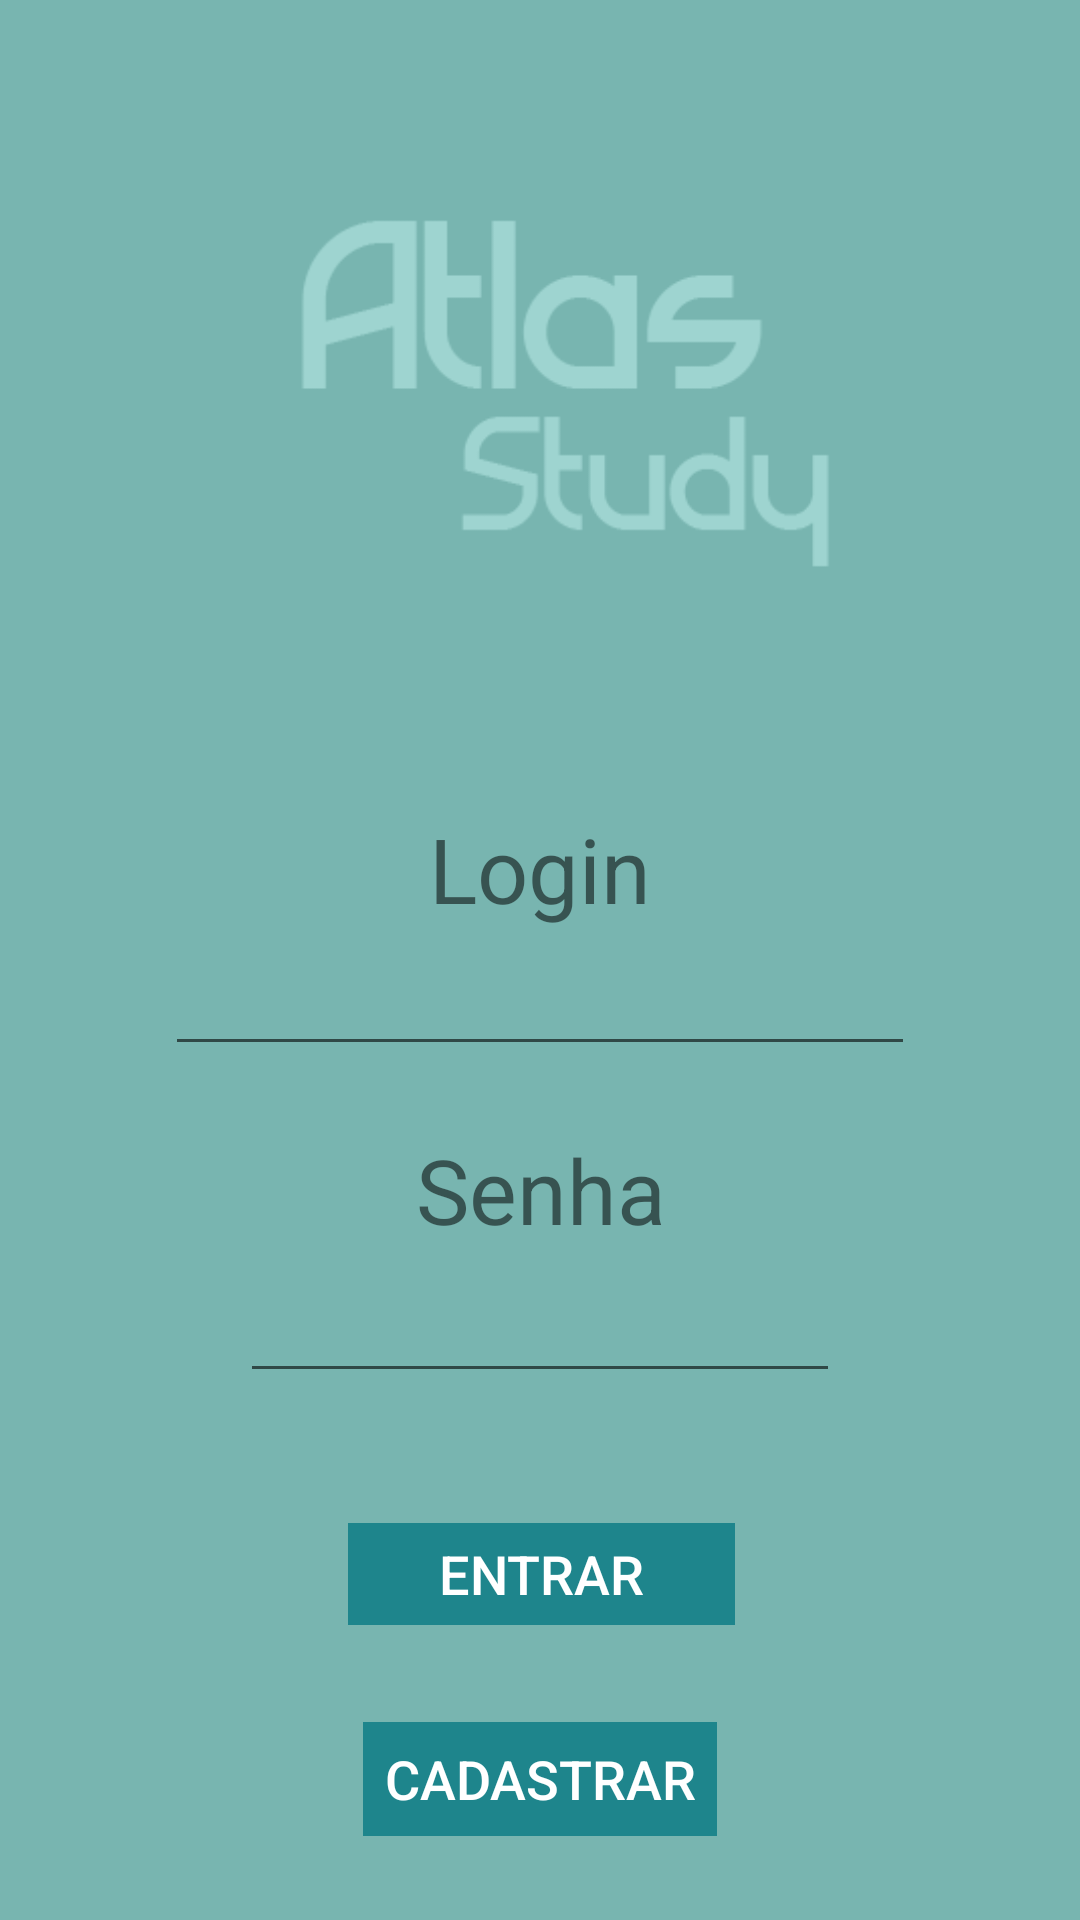

Reconstruct the res/layout file that produces this screen, plus the resources it refers to.
<!-- AndroidManifest.xml: application theme AppTheme -->
<!-- res/layout/activity_login.xml -->
<?xml version="1.0" encoding="utf-8"?>
<android.support.constraint.ConstraintLayout xmlns:android="http://schemas.android.com/apk/res/android"
    xmlns:app="http://schemas.android.com/apk/res-auto"
    xmlns:tools="http://schemas.android.com/tools"
    android:layout_width="match_parent"
    android:layout_height="match_parent"
    android:background="@color/colorPrimary"
    tools:background="@color/colorPrimary"
    tools:context="com.simplex.atlasstudy.activity.activity.LoginActivity">

    <ImageView
        android:id="@+id/imgLogo"
        android:layout_width="280dp"
        android:layout_height="241dp"
        android:layout_marginBottom="310dp"
        android:layout_marginLeft="8dp"
        android:layout_marginRight="8dp"
        app:layout_constraintBottom_toBottomOf="parent"
        app:layout_constraintLeft_toLeftOf="parent"
        app:layout_constraintRight_toRightOf="parent"
        app:srcCompat="@drawable/logo"
        app:layout_constraintTop_toTopOf="parent"
        android:layout_marginTop="8dp"
        app:layout_constraintVertical_bias="0.0" />

    <EditText
        android:id="@+id/txtLoginEsc"
        android:layout_width="250dp"
        android:layout_height="wrap_content"
        android:layout_marginBottom="8dp"
        android:layout_marginLeft="8dp"
        android:layout_marginRight="8dp"
        android:layout_marginTop="8dp"
        android:ems="10"
        android:inputType="textEmailAddress"
        android:textAlignment="center"
        android:textColor="@color/text_color"
        app:layout_constraintBottom_toBottomOf="parent"
        app:layout_constraintLeft_toLeftOf="parent"
        app:layout_constraintRight_toRightOf="parent"
        app:layout_constraintTop_toTopOf="parent"
        app:layout_constraintVertical_bias="0.525" />

    <EditText
        android:id="@+id/txtSenhaEsc"
        style="@android:style/Widget.AutoCompleteTextView"
        android:layout_width="200dp"
        android:layout_height="wrap_content"
        android:layout_marginBottom="8dp"
        android:layout_marginLeft="8dp"
        android:layout_marginRight="8dp"
        android:layout_marginTop="8dp"
        android:ems="10"
        android:inputType="textPassword"
        android:textAlignment="center"
        android:textColor="@color/text_color"
        app:layout_constraintBottom_toBottomOf="parent"
        app:layout_constraintLeft_toLeftOf="parent"
        app:layout_constraintRight_toRightOf="parent"
        app:layout_constraintTop_toTopOf="parent"
        app:layout_constraintVertical_bias="0.712" />

    <TextView
        android:id="@+id/txtLogin1"
        android:layout_width="wrap_content"
        android:layout_height="wrap_content"
        android:layout_marginBottom="8dp"
        android:layout_marginLeft="8dp"
        android:layout_marginRight="8dp"
        android:layout_marginTop="8dp"
        android:text="Login"
        android:textSize="30sp"
        app:layout_constraintBottom_toBottomOf="parent"
        app:layout_constraintLeft_toLeftOf="parent"
        app:layout_constraintRight_toRightOf="parent"
        app:layout_constraintTop_toTopOf="parent"
        app:layout_constraintVertical_bias="0.448" />

    <TextView
        android:id="@+id/txtSenha1"
        android:layout_width="wrap_content"
        android:layout_height="wrap_content"
        android:layout_marginBottom="8dp"
        android:layout_marginLeft="8dp"
        android:layout_marginRight="8dp"
        android:layout_marginTop="8dp"
        android:text="Senha"
        android:textSize="30sp"
        app:layout_constraintBottom_toBottomOf="parent"
        app:layout_constraintHorizontal_bias="0.501"
        app:layout_constraintLeft_toLeftOf="parent"
        app:layout_constraintRight_toRightOf="parent"
        app:layout_constraintTop_toTopOf="parent"
        app:layout_constraintVertical_bias="0.631" />

    <Button
        android:id="@+id/btnEntrar1"
        style="@style/Widget.AppCompat.Button.Borderless"
        android:layout_width="129dp"
        android:layout_height="34dp"
        android:layout_marginBottom="8dp"
        android:layout_marginLeft="8dp"
        android:layout_marginRight="8dp"
        android:layout_marginTop="8dp"
        android:background="@color/colorPrimaryDark"
        android:text="Entrar"
        android:textColor="@android:color/background_light"
        android:textSize="18sp"
        app:layout_constraintBottom_toBottomOf="parent"
        app:layout_constraintHorizontal_bias="0.502"
        app:layout_constraintLeft_toLeftOf="parent"
        app:layout_constraintRight_toRightOf="parent"
        app:layout_constraintTop_toTopOf="parent"
        app:layout_constraintVertical_bias="0.847" />

    <Button
        android:id="@+id/btnCadastrar1"
        style="@style/Widget.AppCompat.Button.Borderless"
        android:layout_width="118dp"
        android:layout_height="38dp"
        android:layout_marginBottom="8dp"
        android:layout_marginLeft="8dp"
        android:layout_marginRight="8dp"
        android:layout_marginTop="8dp"
        android:background="@color/colorPrimaryDark"
        android:text="Cadastrar"
        android:textColor="@android:color/background_light"
        android:textSize="18sp"
        app:layout_constraintBottom_toBottomOf="parent"
        app:layout_constraintLeft_toLeftOf="parent"
        app:layout_constraintRight_toRightOf="parent"
        app:layout_constraintTop_toTopOf="parent"
        app:layout_constraintVertical_bias="0.966" />

</android.support.constraint.ConstraintLayout>
<!-- resources referenced by this layout -->
<resources>
  <color name="colorPrimary">#78b5b0</color>
  <color name="colorPrimaryDark">#1e858c</color>
  <color name="text_color">#ffffff</color>
  <!-- drawable logo: png bitmap (drawable, 6998 bytes) -->
  <style name="AppTheme" parent="Theme.AppCompat.Light.DarkActionBar">
          
          <item name="colorPrimaryDark">#1e858c</item>
          <item name="colorPrimary">#78b5b0</item>
          <item name="windowNoTitle">true</item>
          <item name="windowActionBar">false</item>
      </style>
</resources>
